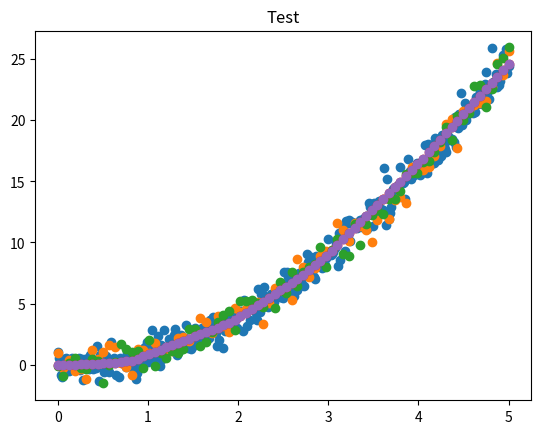

Reproduce this figure in Python.
import numpy as np
import matplotlib.pyplot as plt
from random import randint


# Generador basado en ejemplo del curso CS231 de Stanford: 
# CS231n Convolutional Neural Networks for Visual Recognition
# (https://cs231n.github.io/neural-networks-case-study/)

def generar_datos_regresion(cantidad_ejemplos):
    AMPLITUD_ALEATORIEDAD = 0.8

    # Entradas: 1 col x1 
    x = np.zeros((cantidad_ejemplos, 1))
    # Salida deseada ("target"): 1 columna que contendra valores aleatorios asignados a cada una 
    # de las x. Dichos valores se distribuyen aleatoriamente en forma lineal, de manera que pueden
    # ser bien aproximados por una linea recta
    t = np.zeros((cantidad_ejemplos,1)) 

    randomgen = np.random.default_rng()

    # Se generan datos aleatorios siguiendo una linea como valor medio 
    x1 = np.linspace(0, 5, cantidad_ejemplos)

    # Descomentar la siguiente linea para implementar una funcion polinómica de uno solo término
    # La aproximacion es mas eficeinte si se implementa con sigmoide
    x2 = np.power(x1,2) + AMPLITUD_ALEATORIEDAD * randomgen.standard_normal(size=cantidad_ejemplos)

    # Descomentar la siguiente linea para implementar regresion a una funcion lineal 
    # La aproximación es mas eficiente si se implementa con ReLu  
    #x2 = x1 + AMPLITUD_ALEATORIEDAD * randomgen.standard_normal(size=cantidad_ejemplos)   


    # Generamos un rango con los subindices de cada punto generado.
    indices = range(0, cantidad_ejemplos)

    #Creamos la matriz de ejemplos de regresion
    x1.sort()                       #Ordenamos en orden creciente las abcisas
    x[indices] = np.c_[x1] 

    t[indices] = np.c_[x2]

    return x, t



def inicializar_pesos(n_entrada, n_capa_2, n_capa_3):
    randomgen = np.random.default_rng()

    w1 = 0.1 * randomgen.standard_normal((n_entrada, n_capa_2))
    # Genera valores aleatorios con distribucion normal estandar (media 0 y desviacion estandar 1)
    b1 = 0.1 * randomgen.standard_normal((1, n_capa_2))

    w2 = 0.1 * randomgen.standard_normal((n_capa_2, n_capa_3))
    b2 = 0.1 * randomgen.standard_normal((1,n_capa_3))

    return {"w1": w1, "b1": b1, "w2": w2, "b2": b2}


def ejecutar_adelante(x, pesos, sig):
    # Funcion de entrada (a.k.a. "regla de propagacion") para la primera capa oculta
    z = x.dot(pesos["w1"]) + pesos["b1"]

    # Funcion de activacion ReLU para la capa oculta (h -> "hidden")
    if sig:
        h=sigmoid(z)
    else:
        h = np.maximum(0, z)

    # Salida de la red (funcion de activacion lineal). Esto incluye la salida de todas
    # las neuronas y para todos los ejemplos proporcionados
    y = h.dot(pesos["w2"]) + pesos["b2"]

    return {"z": z, "h": h, "y": y}


def clasificar(x, pesos, sig):
    # Corremos la red "hacia adelante"
    resultados_feed_forward = ejecutar_adelante(x, pesos, sig)
    
    # Buscamos la(s) clase(s) con scores mas altos (en caso de que haya mas de una con 
    # el mismo score estas podrian ser varias). Dado que se puede ejecutar en batch (x 
    # podria contener varios ejemplos), buscamos los maximos a lo largo del axis=1 
    # (es decir, por filas)

    y = resultados_feed_forward["y"]

    # Tomamos el primero de los maximos (podria usarse otro criterio, como ser eleccion aleatoria)
    # Nuevamente, dado que max_scores puede contener varios renglones (uno por cada ejemplo),
    # retornamos la primera columna
    return y #[:, 0]

# x: n entradas para cada uno de los m ejemplos(nxm)
# t: salida correcta (target) para cada uno de los m ejemplos (m x 1)
# pesos: pesos (W y b)
def train(x_train, t_train, x_test, t_test, x_validation, t_validation, pesos, learning_rate, epochs, detencion_temprana, sig):
    # Cantidad de filas (i.e. cantidad de ejemplos)
    m = np.size(x_train, 0)
    
    # Cantidad de epochs a las cuales hay que revisar con el conjunto de validacion
    # para hacer una detencion temprana del entrenamiento si ya no hay mejoras
    N = detencion_temprana
    
    prevLoss = None   # precision minima de prediccion
    
    for i in range(epochs):
        # Ejecucion de la red hacia adelante
        resultados_feed_forward = ejecutar_adelante(x_train, pesos, sig)
        y = resultados_feed_forward["y"]
        h = resultados_feed_forward["h"]
        z = resultados_feed_forward["z"]

        # LOSS --> Calculo de MSE
        # a. Error cuadrático
        L = np.power((t_train - y), 2)

        # b. Promedio de los m errores cuadráticos obtenidos de cada ejemplo. Es un escalar
        loss = (1 / m) * np.sum(L)
        
        # Mostramos solo cada N epochs
        if i % N == 0:
            # Training =======================================

            print()
            print("Training Loss epoch", i, ":", loss)

            # Validation =======================================

            mm = np.size(x_validation, 0)

            resultados = clasificar(x_validation, pesos, sig)
            L_validation = np.power((t_validation - resultados), 2)
            loss_validation = (1 / mm) * np.sum(L_validation)
            print("Validation Loss epoch", i, ":", loss_validation)

            if prevLoss==None:
                prevLoss = loss_validation
            elif loss_validation<=prevLoss:
                prob = randint(0, 100)/100
                
                # hacemos una parada temprana en base a una probabilidad
                if prob<(i/epochs): 
                    plt.scatter(x_validation[:, 0], resultados)
                    plt.title("Aproximacion con datos de validacion")
                    plt.show()
                    break
                else:
                    prevLoss = loss_validation
            else:
                prevLoss = loss_validation
    
        # Extraemos los pesos a variables locales
        w1 = pesos["w1"]
        b1 = pesos["b1"]
        w2 = pesos["w2"]
        b2 = pesos["b2"]

        # Ajustamos los pesos: Backpropagation
        dL_dy = y-t_train     
        dL_dy = dL_dy*(2/m)

        dL_dw2 = h.T.dot(dL_dy)                         # Ajuste para w2
        dL_db2 = np.sum(dL_dy, axis=0, keepdims=True)   # Ajuste para b2

        dL_dh = dL_dy.dot(w2.T)       
        
        if sig:
            dL_dz = dL_dh *sigmoid(z)*(1-sigmoid(z))            #PAra funcion sigmoide
        else:
            dL_dz = dL_dh       # El calculo dL/dz = dL/dh * dh/dz. La funcion "h" es la funcion de activacion de la capa oculta,
            dL_dz[z <= 0] = 0   # para la que usamos ReLU. La derivada de la funcion ReLU: 1(z > 0) (0 en otro caso)


        dL_dw1 = x_train.T.dot(dL_dz)                         # Ajuste para w1
        dL_db1 = np.sum(dL_dz, axis=0, keepdims=True)   # Ajuste para b1

        # Aplicamos el ajuste a los pesos
        w1 += -learning_rate * dL_dw1
        b1 += -learning_rate * dL_db1
        w2 += -learning_rate * dL_dw2
        b2 += -learning_rate * dL_db2

        # Actualizamos la estructura de pesos
        # Extraemos los pesos a variables locales
        pesos["w1"] = w1
        pesos["b1"] = b1
        pesos["w2"] = w2
        pesos["b2"] = b2
    
    # Termino el ciclo de entrenamiento
    # Testing ========================================
    mm = np.size(x_test, 0)
    resultados = clasificar(x_test, pesos, sig)
    L_test = np.power((t_test - resultados), 2)
    loss_test = (1 / mm) * np.sum(L_test)
    print(" * Testing loss epoch ",i,":",loss_test)
    plt.scatter(x_test[:, 0], resultados)
    plt.title("Test")
    plt.show()
    print(f" * Termino el entrenamiento en {i} epochs")

    
    
def sigmoid(x):
    sig = np.where(x < 0, np.exp(x)/(1 + np.exp(x)), 1/(1 + np.exp(-x)))
    return sig   
    

def iniciar(numero_clases, numero_ejemplos, graficar_datos, sig=False):
    # Generamos datos
    x_train, t_train = generar_datos_regresion(round(numero_ejemplos*0.8))
    x_validation, t_validation = generar_datos_regresion(round(numero_ejemplos*0.2))
    x_test, t_test = generar_datos_regresion(round(numero_ejemplos*0.2))

    # Graficamos los datos si es necesario
    if graficar_datos:
        plt.scatter(x_train[:, 0], t_train)
        plt.title("Entrenamiento")
        plt.show()
        
        plt.scatter(x_validation[:, 0], t_validation)
        plt.title("Validacion")
        plt.show()
        
        plt.scatter(x_test[:, 0], t_test)
        plt.title("Test")
        plt.show()

    # Inicializa pesos de la red
    NEURONAS_CAPA_OCULTA = 100    
    NEURONAS_ENTRADA = 1
    DETENCION_TEMPRANA = 500
    pesos = inicializar_pesos(n_entrada=NEURONAS_ENTRADA, n_capa_2=NEURONAS_CAPA_OCULTA, n_capa_3=numero_clases)

    # Entrena
    LEARNING_RATE=0.01
    EPOCHS=10000  
    train(x_train, t_train, x_test, t_test, x_validation, t_validation, pesos, LEARNING_RATE, EPOCHS, DETENCION_TEMPRANA, sig)


iniciar(numero_clases=1, numero_ejemplos=400, graficar_datos=True, sig=False)